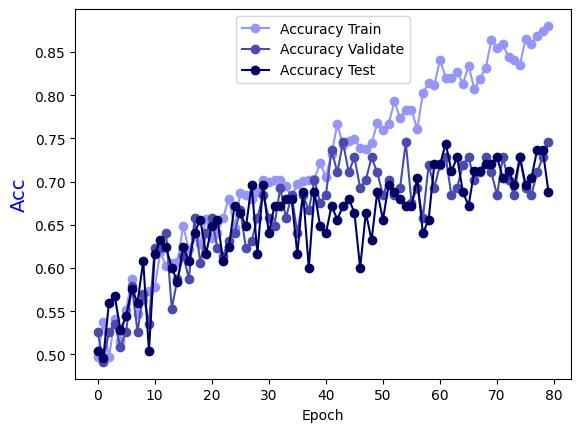

The data file committed next to this chart (first rows):
Epoch, Accuracy Train, Accuracy Validate, Accuracy Test
0.0, 0.4975, 0.5263, 0.504
1.0, 0.5375, 0.4912, 0.496
2.0, 0.4965, 0.5263, 0.56
3.0, 0.5405, 0.5351, 0.568
4.0, 0.5155, 0.5088, 0.528
5.0, 0.5514, 0.5263, 0.544
6.0, 0.5874, 0.5789, 0.576
7.0, 0.5465, 0.5263, 0.56
8.0, 0.5624, 0.5702, 0.608
9.0, 0.5734, 0.5351, 0.504
10.0, 0.5774, 0.6228, 0.616
11.0, 0.6184, 0.6228, 0.632
12.0, 0.6024, 0.6404, 0.624
13.0, 0.6054, 0.5526, 0.6
14.0, 0.6074, 0.5877, 0.584
15.0, 0.6484, 0.614, 0.624
16.0, 0.6214, 0.5877, 0.608
17.0, 0.6364, 0.6579, 0.64
18.0, 0.6274, 0.6053, 0.656
19.0, 0.6563, 0.6404, 0.616
20.0, 0.6344, 0.6579, 0.648
21.0, 0.6404, 0.6228, 0.656
22.0, 0.6583, 0.614, 0.608
23.0, 0.6803, 0.6316, 0.624
24.0, 0.6464, 0.6404, 0.672
25.0, 0.6863, 0.6667, 0.664
26.0, 0.6843, 0.6228, 0.648
27.0, 0.6803, 0.6316, 0.696
28.0, 0.6883, 0.6579, 0.616
29.0, 0.7023, 0.6842, 0.696
30.0, 0.6993, 0.6579, 0.64
31.0, 0.7013, 0.6491, 0.672
32.0, 0.7013, 0.693, 0.672
33.0, 0.6943, 0.6579, 0.68
34.0, 0.6823, 0.6842, 0.68
35.0, 0.6973, 0.6404, 0.616
36.0, 0.7003, 0.6842, 0.688
37.0, 0.7023, 0.6667, 0.6
38.0, 0.7033, 0.7018, 0.688
39.0, 0.7213, 0.6754, 0.648
40.0, 0.7053, 0.6842, 0.64
41.0, 0.7323, 0.7368, 0.672
42.0, 0.7662, 0.7105, 0.656
43.0, 0.7423, 0.7456, 0.672
44.0, 0.7473, 0.7105, 0.68
45.0, 0.7493, 0.7281, 0.664
46.0, 0.7393, 0.693, 0.6
47.0, 0.7373, 0.7018, 0.664
48.0, 0.7443, 0.7281, 0.632
49.0, 0.7672, 0.7105, 0.688
50.0, 0.7592, 0.6842, 0.656
51.0, 0.7662, 0.7018, 0.696
52.0, 0.7932, 0.6842, 0.688
53.0, 0.7732, 0.693, 0.68
54.0, 0.7832, 0.7456, 0.672
55.0, 0.7832, 0.6754, 0.672
56.0, 0.7602, 0.693, 0.704
57.0, 0.8022, 0.6579, 0.64
58.0, 0.8142, 0.7193, 0.656
59.0, 0.8112, 0.693, 0.72
... 20 more rows
